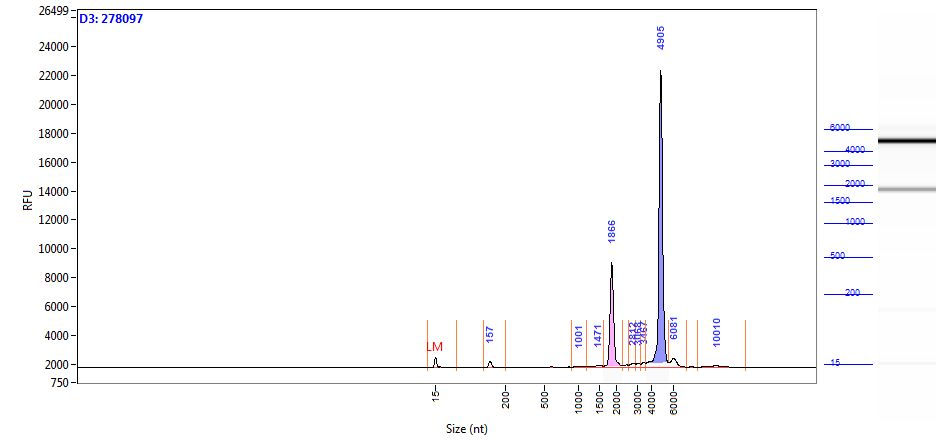

The table this chart was drawn from, first rows:
Size (nt), Intensity
0.95, 3.73
1.73, 4.12
2.51, 4.50
3.29, 4.80
4.07, 4.73
4.85, 4.61
5.63, 4.92
6.41, 6.41
7.19, 10.82
7.97, 22.20
8.76, 48.32
9.54, 100.6
10.32, 190.1
11.10, 319.1
11.88, 472
12.66, 613.6
13.44, 700.8
14.22, 703.5
15.00, 621.4
16.00, 484
16.78, 334.6
17.56, 208.8
18.34, 122.7
19.12, 73.99
19.90, 51.09
20.68, 41.93
21.46, 38.64
22.24, 37.65
23.02, 37.90
23.80, 39.01
24.58, 40.39
25.36, 41.25
26.14, 40.93
26.92, 40.10
27.69, 39.28
28.47, 36.61
29.25, 33.59
30.03, 30.82
30.81, 28.67
31.59, 27.14
32.37, 25.91
33.15, 24.64
33.93, 23.11
34.71, 21.36
35.49, 19.63
36.27, 18.10
37.05, 16.76
37.83, 15.47
38.61, 14.12
39.39, 12.79
40.17, 11.66
40.95, 10.86
41.73, 10.42
42.51, 10.19
43.29, 9.99
44.07, 9.71
44.85, 9.38
45.63, 9.12
46.41, 9.06
47.19, 9.17
... 1,157 more rows
